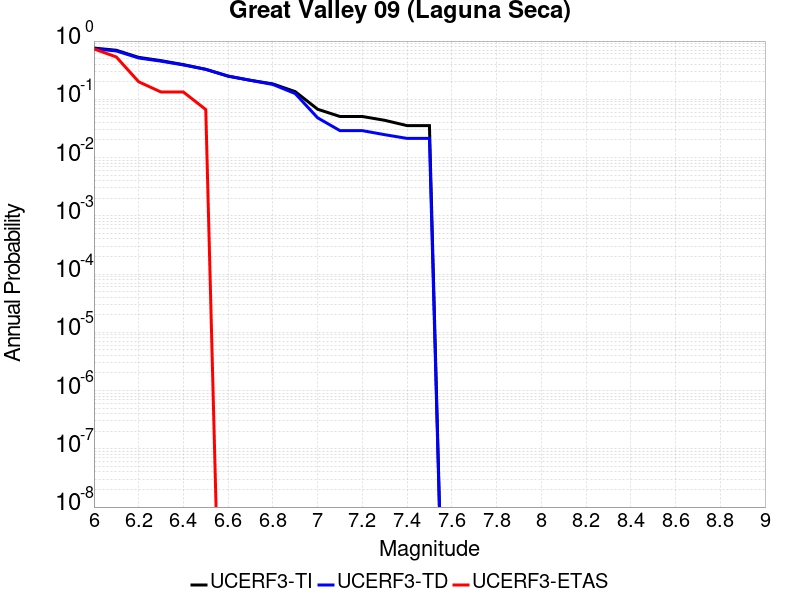

The table this chart was drawn from, first rows:
Magnitude, UCERF3-TI Prob, UCERF3-TD Prob, UCERF3-ETAS Prob
6.0, 0.7578, 0.7374, 0.7333
6.1, 0.6955, 0.6767, 0.5333
6.2, 0.525, 0.5123, 0.2
6.3, 0.4611, 0.4517, 0.1333
6.4, 0.3939, 0.3892, 0.1333
6.5, 0.3274, 0.3268, 0.06667
6.6, 0.2492, 0.251, 0.0
6.7, 0.212, 0.2116, 0.0
6.8, 0.1838, 0.1799, 0.0
6.9, 0.1355, 0.1253, 0.0
7.0, 0.06757, 0.04812, 0.0
7.1, 0.05072, 0.02898, 0.0
7.2, 0.05072, 0.02898, 0.0
7.3, 0.0436, 0.0247, 0.0
7.4, 0.03538, 0.02132, 0.0
7.5, 0.03538, 0.02132, 0.0
